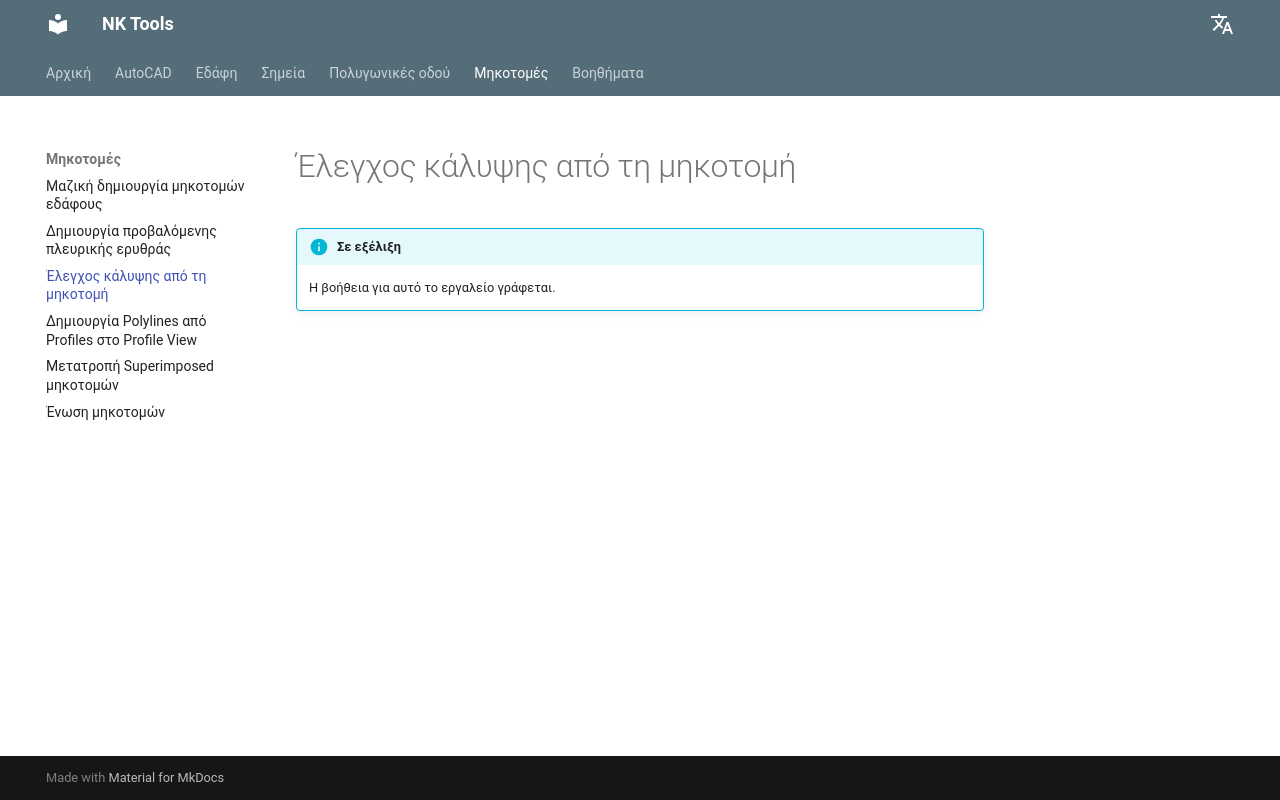

repository: nkiakas/NK-Tools-Help · page: el/profiles/check-profile-coverage/index.html · generator: mkdocs

# Έλεγχος κάλυψης από τη μηκοτομή

!!! info "Σε εξέλιξη"
    Η βοήθεια για αυτό το εργαλείο γράφεται.
